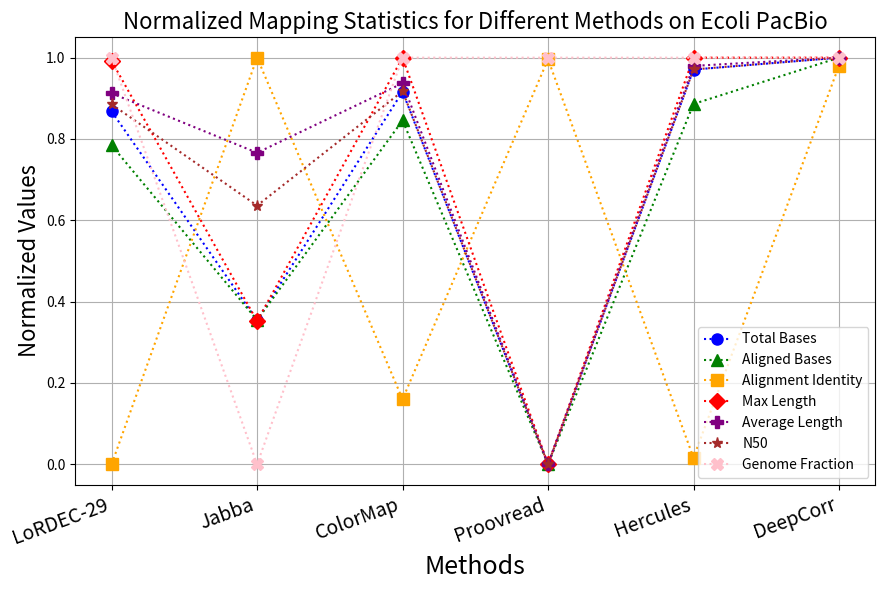

This figure's Python source:
"""
plt.plot, draw the legend with max-min normalization
show the results in the same scale
Proovread can not be run in 3 and 6, expected in above two figures
"""
import numpy as np
import matplotlib.pyplot as plt
methods = ['LoRDEC-29', 'Jabba', 'ColorMap', 'Proovread', 'Hercules', 'DeepCorr']

#  Ecoli pacbio
total_bases = np.array([720464739, 611947598, 730726602, 537183316, 742217998, 748417338])
aligned_bases = np.array([702509360, 611947598, 715441895, 537132179, 723994674, 748015166])
alignment_identity = np.array([0.9750, 1.0000, 0.9790, 0.9999, 0.9754, 0.9995])
max_length = np.array([44078, 41342, 44113, 39836, 44113, 44113])
average_length = np.array([8435, 7880, 8529, 4971, 8691, 8768])
n50 = np.array([13494, 12352, 13641, 9435, 13887, 14020])
genome_fraction = np.array([100.00, 99.25, 100.00, 100.00, 100.00, 100.00])

# min-max normalization
normalized_total_bases = (total_bases - np.min(total_bases)) / (np.max(total_bases) - np.min(total_bases))
normalized_aligned_bases = (aligned_bases - np.min(aligned_bases)) / (np.max(aligned_bases) - np.min(aligned_bases))
normalized_alignment_identity = (alignment_identity - np.min(alignment_identity)) / (np.max(alignment_identity) - np.min(alignment_identity))
normalized_max_length = (max_length - np.min(max_length)) / (np.max(max_length) - np.min(max_length))
normalized_average_length = (average_length - np.min(average_length)) / (np.max(average_length) - np.min(average_length))
normalized_n50 = (n50 - np.min(n50)) / (np.max(n50) - np.min(n50))
normalized_genome_fraction = (genome_fraction - np.min(genome_fraction)) / (np.max(genome_fraction) - np.min(genome_fraction))

# create a figure
plt.figure(figsize=(9, 6))

plt.plot(methods, normalized_total_bases, label='Total Bases', marker='o', markersize=8,  linestyle=':', color='blue')
plt.plot(methods, normalized_aligned_bases, label='Aligned Bases', marker='^', markersize=8, linestyle=':', color='green')
plt.plot(methods, normalized_alignment_identity, label='Alignment Identity', marker='s',  markersize=8, linestyle=':', color='orange')
plt.plot(methods, normalized_max_length, label='Max Length', marker='D', markersize=8, linestyle=':', color='red')
plt.plot(methods, normalized_average_length, label='Average Length', marker='P', markersize=8, linestyle=':', color='purple')
plt.plot(methods, normalized_n50, label='N50', marker='*', markersize=8, linestyle=':', color='brown')
plt.plot(methods, normalized_genome_fraction, label='Genome Fraction', marker='X', markersize=8, linestyle=':', color='pink')

# title and markers
plt.title('Normalized Mapping Statistics for Different Methods on Ecoli PacBio', fontsize=16)
plt.xlabel('Methods', fontsize=18)
plt.ylabel('Normalized Values', fontsize=16)
plt.xticks(rotation=20, ha='right')  # 使x轴标签倾斜才放得下

plt.legend(fontsize=10, loc='lower right')
plt.xticks(fontsize=14)
plt.grid(True)

plt.tight_layout()
plt.show()
